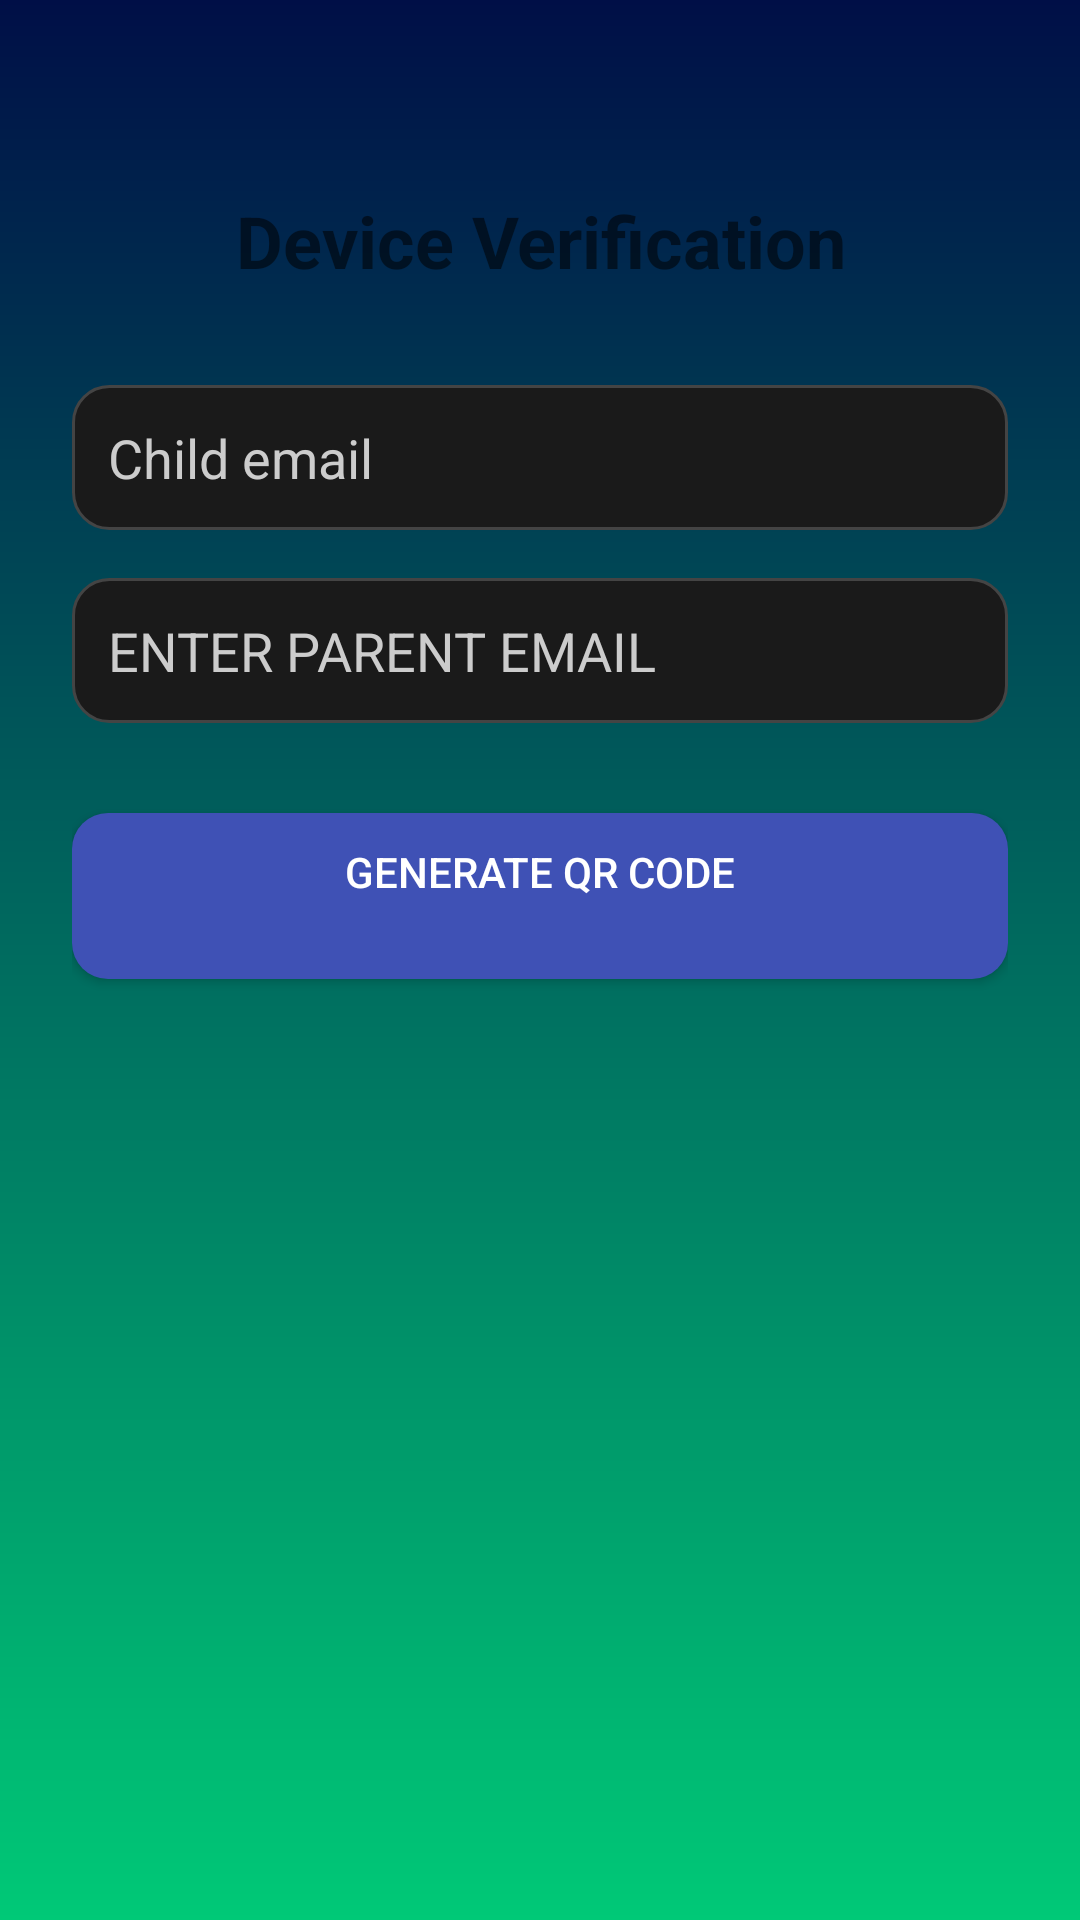

Android layout source for this screen:
<!-- AndroidManifest.xml: application theme Theme.AppCompat.Light -->
<!-- res/layout/activity_child_main.xml -->
<?xml version="1.0" encoding="utf-8"?>
<LinearLayout xmlns:android="http://schemas.android.com/apk/res/android"
    xmlns:tools="http://schemas.android.com/tools"
    android:layout_width="match_parent"
    android:layout_height="match_parent"
    android:orientation="vertical"
    android:padding="24dp"
    android:background="@drawable/gradient_background">

    
    <TextView
        android:layout_width="match_parent"
        android:layout_height="wrap_content"
        android:layout_marginBottom="16dp"
        android:layout_gravity="center"
        android:textStyle="bold"
        android:gravity="center"
        android:text="@string/device_verification"
        android:textSize="24sp"
        android:layout_marginTop="40dp" />

    
    <EditText
        android:id="@+id/childEmailEditText"
        android:layout_width="match_parent"
        android:layout_height="wrap_content"
        android:hint="@string/enter_child_email"
        android:inputType="textEmailAddress"
        android:autofillHints="true"
        android:minHeight="48dp"
        android:background="@drawable/rounded_input_background"
        android:layout_marginTop="16dp"
        android:padding="12dp"
        android:textColor="#FFFFFF"
        android:textColorHint="#CCCCCC"
        android:enabled="false" />

    
    <EditText
        android:id="@+id/parentEmailEditText"
        android:layout_width="match_parent"
        android:layout_height="wrap_content"
        android:hint="@string/enter_parent_email"
        android:inputType="textEmailAddress"
        android:autofillHints="true"
        android:minHeight="48dp"
        android:background="@drawable/rounded_input_background"
        android:layout_marginTop="16dp"
        android:padding="12dp"
        android:textColor="#FFFFFF"
        android:textColorHint="#CCCCCC" />

    
    <Button
        android:id="@+id/generateQRButton"
        android:layout_width="match_parent"
        android:layout_height="wrap_content"
        android:text="@string/generate_qr_code"
        android:layout_marginTop="30dp"
        android:textColor="#FFFFFF"
        android:background="@drawable/rounded_button_background"
        android:padding="10dp" />

    
    <ImageView
        android:id="@+id/qrCodeImageView"
        android:layout_width="match_parent"
        android:layout_height="300dp"
        android:layout_marginTop="20dp"
        android:visibility="gone"
        android:importantForAccessibility="no" />

    
    <Button
        android:id="@+id/connectionSuccessTextView"
        android:layout_width="match_parent"
        android:layout_height="wrap_content"
        android:gravity="center"
        android:text="@string/connected_successfully_with_parent"
        android:textSize="18sp"
        android:textColor="#101010"
        android:textStyle="bold"
        android:visibility="gone"
        android:layout_marginTop="24dp" />

</LinearLayout>
<!-- resources referenced by this layout -->
<resources>
  <!-- drawable gradient_background (drawable) -->
  <?xml version="1.0" encoding="utf-8"?>
  <layer-list xmlns:android="http://schemas.android.com/apk/res/android">
      <item>
          <shape android:shape="rectangle">
              <gradient
                  android:startColor="#000F47"
                  android:endColor="#00C977"
                  android:angle="270"/>
  
          </shape>
      </item>
  </layer-list>
  <!-- drawable rounded_button_background (drawable) -->
  <?xml version="1.0" encoding="utf-8"?>
  <shape xmlns:android="http://schemas.android.com/apk/res/android">
      <solid android:color="#3F51B5" />
      <corners android:radius="12dp" />
  </shape>
  <!-- drawable rounded_input_background (drawable) -->
  <?xml version="1.0" encoding="utf-8"?>
  <shape xmlns:android="http://schemas.android.com/apk/res/android">
      <solid android:color="#1A1A1A" />
      <corners android:radius="12dp" />
      <stroke android:color="#444444" android:width="1dp" />
  </shape>
  <string name="connected_successfully_with_parent">Connected successfully with parent</string>
  <string name="device_verification">Device Verification</string>
  <string name="enter_child_email">Child email</string>
  <string name="enter_parent_email">ENTER PARENT EMAIL</string>
  <string name="generate_qr_code">Generate qr code\n</string>
</resources>
